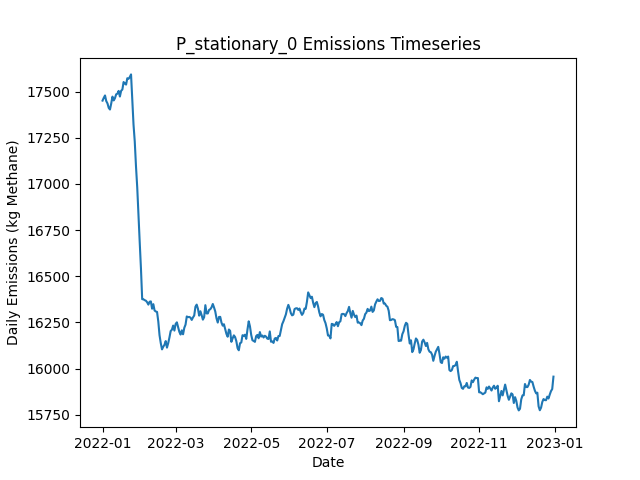

The data file committed next to this chart (first rows):
Date, Daily Emissions (Kg Methane), Daily Mitigable Emissions (Kg Methane), Daily Non-Mitigable Emissions (Kg Methan…, Daily Cost ($), Active Leaks, New Leaks, Leaks Repaired, Leaks Naturally Repaired, Leaks Tagged, Daily Repair Cost ($), Daily Natural Repair Cost ($), stationary Deployment Cost ($), stationary Sites flagged for Follow-Up, stationary Leaks tagged for repair, stationary Sites Visited, stationary Travel Time (Minutes), stationary Survey Time (Minutes), OGI_FU Deployment Cost ($), OGI_FU Sites flagged for Follow-Up, OGI_FU Leaks tagged for repair, OGI_FU Sites Visited, OGI_FU Travel Time (Minutes), OGI_FU Survey Time (Minutes)
2022-01-01, 17452, 11846, 5606, 6540, 6440, 6476, 0, 27, 0.00000, 0.00000, 5400, 6540, 0, , 180, 0, 0, 0.00000, , 0, 0, 0, 0
2022-01-02, 17467, 11845, 5622, 540, 6447, 24, 0, 13, 0.00000, 0.00000, 2600, 540, 0, , 180, 0, 0, 0.00000, , 0, 0, 0, 0
2022-01-03, 17480, 11833, 5647, 540, 6450, 27, 0, 19, 0.00000, 0.00000, 3800, 540, 0, , 180, 0, 0, 0.00000, , 0, 0, 0, 0
2022-01-04, 17449, 11804, 5645, 540, 6438, 12, 0, 17, 0.00000, 0.00000, 3400, 540, 0, , 180, 0, 0, 0.00000, , 0, 0, 0, 0
2022-01-05, 17436, 11787, 5650, 540, 6440, 19, 0, 11, 0.00000, 0.00000, 2200, 540, 0, , 180, 0, 0, 0.00000, , 0, 0, 0, 0
2022-01-06, 17412, 11768, 5644, 540, 6444, 18, 0, 10, 0.00000, 0.00000, 2000, 540, 0, , 180, 0, 0, 0.00000, , 0, 0, 0, 0
2022-01-07, 17403, 11770, 5633, 540, 6452, 24, 0, 12, 0.00000, 0.00000, 2400, 540, 0, , 180, 0, 0, 0.00000, , 0, 0, 0, 0
2022-01-08, 17436, 11788, 5648, 540, 6458, 17, 0, 8, 0.00000, 0.00000, 1600, 540, 0, , 180, 0, 0, 0.00000, , 0, 0, 0, 0
2022-01-09, 17473, 11818, 5656, 540, 6466, 16, 0, 7, 0.00000, 0.00000, 1400, 540, 0, , 180, 0, 0, 0.00000, , 0, 0, 0, 0
2022-01-10, 17453, 11811, 5641, 1540, 6469, 22, 0, 14, 45, 0.00000, 2800, 540, 180, , 180, 0, 0, 1000, , 45, 3, 120, 360
2022-01-11, 17464, 11791, 5674, 1540, 6471, 20, 0, 14, 47, 0.00000, 2800, 540, 0, , 180, 0, 0, 1000, , 47, 3, 120, 360
2022-01-12, 17486, 11815, 5671, 1540, 6479, 21, 0, 8, 42, 0.00000, 1600, 540, 0, , 180, 0, 0, 1000, , 42, 3, 120, 360
2022-01-13, 17489, 11812, 5677, 1540, 6477, 16, 0, 12, 60, 0.00000, 2400, 540, 0, , 180, 0, 0, 1000, , 60, 3, 120, 360
2022-01-14, 17504, 11836, 5668, 1540, 6473, 21, 0, 20, 48, 0.00000, 4000, 540, 0, , 180, 0, 0, 1000, , 48, 3, 120, 360
2022-01-15, 17474, 11826, 5648, 1540, 6472, 16, 0, 13, 60, 0.00000, 2600, 540, 0, , 180, 0, 0, 1000, , 60, 3, 120, 360
2022-01-16, 17505, 11863, 5642, 1540, 6478, 16, 0, 6, 51, 0.00000, 1200, 540, 0, , 180, 0, 0, 1000, , 51, 3, 120, 360
2022-01-17, 17512, 11858, 5654, 1540, 6477, 22, 0, 19, 52, 0.00000, 3800, 540, 0, , 180, 0, 0, 1000, , 52, 3, 120, 360
2022-01-18, 17552, 11890, 5663, 1540, 6487, 23, 0, 8, 53, 0.00000, 1600, 540, 0, , 180, 0, 0, 1000, , 53, 3, 120, 360
2022-01-19, 17544, 11884, 5660, 1540, 6483, 13, 0, 13, 51, 0.00000, 2600, 540, 24, , 180, 0, 0, 1000, , 51, 3, 120, 360
2022-01-20, 17538, 11873, 5665, 1540, 6483, 21, 0, 16, 60, 0.00000, 3200, 540, 0, , 180, 0, 0, 1000, , 60, 3, 120, 360
2022-01-21, 17573, 11881, 5692, 1540, 6491, 20, 0, 9, 53, 0.00000, 1800, 540, 0, , 180, 0, 0, 1000, , 53, 3, 120, 360
2022-01-22, 17570, 11880, 5689, 1540, 6490, 16, 0, 10, 57, 0.00000, 2000, 540, 0, , 180, 0, 0, 1000, , 57, 3, 120, 360
2022-01-23, 17580, 11888, 5692, 1540, 6496, 20, 0, 8, 50, 0.00000, 1600, 540, 0, , 180, 0, 0, 1000, , 50, 3, 120, 360
2022-01-24, 17594, 11889, 5705, 1540, 6504, 17, 0, 9, 44, 0.00000, 1800, 540, 0, , 180, 0, 0, 1000, , 44, 3, 120, 360
2022-01-25, 17452, 11747, 5705, 9740, 6462, 15, 41, 14, 56, 8200, 2800, 540, 0, , 180, 0, 0, 1000, , 56, 3, 120, 360
2022-01-26, 17322, 11618, 5704, 9540, 6420, 11, 40, 10, 44, 8000, 2000, 540, 0, , 180, 0, 0, 1000, , 44, 3, 120, 360
2022-01-27, 17230, 11513, 5717, 8140, 6389, 19, 33, 11, 24, 6600, 2200, 540, 24, , 180, 0, 0, 1000, , 24, 3, 120, 360
2022-01-28, 17095, 11367, 5728, 12340, 6344, 23, 54, 13, 26, 10800, 2600, 540, 0, , 180, 0, 0, 1000, , 26, 3, 120, 360
2022-01-29, 16981, 11253, 5728, 9340, 6305, 19, 39, 9, 44, 7800, 1800, 540, 0, , 180, 0, 0, 1000, , 44, 3, 120, 360
2022-01-30, 16830, 11092, 5737, 12740, 6255, 21, 56, 6, 10, 11200, 1200, 540, 0, , 180, 0, 0, 1000, , 10, 3, 120, 360
2022-01-31, 16685, 10920, 5765, 9940, 6205, 12, 42, 15, 37, 8400, 3000, 540, 0, , 180, 0, 0, 1000, , 37, 3, 120, 360
2022-02-01, 16543, 10761, 5782, 11140, 6159, 14, 48, 10, 24, 9600, 2000, 540, 0, , 180, 0, 0, 1000, , 24, 3, 120, 360
2022-02-02, 16376, 10613, 5763, 10140, 6119, 17, 43, 6, 28, 8600, 1200, 540, 0, , 180, 0, 0, 1000, , 28, 3, 120, 360
2022-02-03, 16375, 10610, 5765, 1540, 6117, 17, 0, 14, 14, 0.00000, 2800, 540, 0, , 180, 0, 0, 1000, , 14, 3, 120, 360
2022-02-04, 16371, 10603, 5768, 1740, 6118, 19, 1, 13, 24, 200, 2600, 540, 24, , 180, 0, 0, 1000, , 24, 3, 120, 360
2022-02-05, 16368, 10596, 5771, 1740, 6116, 16, 1, 12, 11, 200, 2400, 540, 0, , 180, 0, 0, 1000, , 11, 3, 120, 360
2022-02-06, 16359, 10600, 5759, 1540, 6118, 14, 0, 8, 24, 0.00000, 1600, 540, 0, , 180, 0, 0, 1000, , 24, 3, 120, 360
2022-02-07, 16347, 10579, 5767, 2540, 6116, 15, 5, 9, 29, 1000, 1800, 540, 0, , 180, 0, 0, 1000, , 29, 3, 120, 360
2022-02-08, 16362, 10575, 5788, 1940, 6115, 17, 2, 13, 12, 400, 2600, 540, 0, , 180, 0, 0, 1000, , 12, 3, 120, 360
2022-02-09, 16364, 10560, 5804, 2140, 6110, 18, 3, 15, 14, 600, 3000, 540, 0, , 180, 0, 0, 1000, , 14, 3, 120, 360
2022-02-10, 16324, 10523, 5802, 2940, 6099, 14, 7, 14, 15, 1400, 2800, 540, 0, , 180, 0, 0, 1000, , 15, 3, 120, 360
2022-02-11, 16349, 10550, 5799, 1740, 6108, 26, 1, 11, 10, 200, 2200, 540, 0, , 180, 0, 0, 1000, , 10, 3, 120, 360
2022-02-12, 16315, 10538, 5777, 1740, 6100, 22, 1, 17, 14, 200, 3400, 540, 24, , 180, 0, 0, 1000, , 14, 3, 120, 360
2022-02-13, 16309, 10523, 5786, 2140, 6094, 12, 3, 11, 14, 600, 2200, 540, 0, , 180, 0, 0, 1000, , 14, 3, 120, 360
2022-02-14, 16307, 10513, 5794, 1540, 6100, 20, 0, 8, 13, 0.00000, 1600, 540, 0, , 180, 0, 0, 1000, , 13, 3, 120, 360
2022-02-15, 16255, 10463, 5792, 4340, 6086, 15, 14, 10, 13, 2800, 2000, 540, 0, , 180, 0, 0, 1000, , 13, 3, 120, 360
2022-02-16, 16181, 10394, 5786, 4140, 6067, 16, 13, 17, 11, 2600, 3400, 540, 0, , 180, 0, 0, 1000, , 11, 3, 120, 360
2022-02-17, 16138, 10350, 5788, 5140, 6054, 16, 18, 9, 11, 3600, 1800, 540, 0, , 180, 0, 0, 1000, , 11, 3, 120, 360
2022-02-18, 16104, 10338, 5766, 1540, 6054, 20, 0, 12, 12, 0.00000, 2400, 540, 0, , 180, 0, 0, 1000, , 12, 3, 120, 360
2022-02-19, 16118, 10345, 5774, 1540, 6060, 19, 0, 7, 16, 0.00000, 1400, 540, 0, , 180, 0, 0, 1000, , 16, 3, 120, 360
2022-02-20, 16129, 10354, 5775, 1540, 6065, 22, 0, 13, 13, 0.00000, 2600, 540, 24, , 180, 0, 0, 1000, , 13, 3, 120, 360
2022-02-21, 16149, 10371, 5778, 1540, 6071, 28, 0, 14, 11, 0.00000, 2800, 540, 0, , 180, 0, 0, 1000, , 11, 3, 120, 360
2022-02-22, 16113, 10372, 5742, 1540, 6072, 16, 0, 7, 12, 0.00000, 1400, 540, 0, , 180, 0, 0, 1000, , 12, 3, 120, 360
2022-02-23, 16138, 10396, 5741, 1740, 6077, 21, 1, 9, 11, 200, 1800, 540, 0, , 180, 0, 0, 1000, , 11, 3, 120, 360
2022-02-24, 16168, 10400, 5768, 1740, 6075, 17, 1, 14, 10, 200, 2800, 540, 0, , 180, 0, 0, 1000, , 10, 3, 120, 360
2022-02-25, 16203, 10423, 5781, 1740, 6080, 19, 1, 9, 15, 200, 1800, 540, 0, , 180, 0, 0, 1000, , 15, 3, 120, 360
2022-02-26, 16211, 10414, 5797, 1740, 6080, 16, 1, 10, 13, 200, 2000, 540, 0, , 180, 0, 0, 1000, , 13, 3, 120, 360
2022-02-27, 16233, 10433, 5800, 1740, 6088, 17, 1, 6, 13, 200, 1200, 540, 0, , 180, 0, 0, 1000, , 13, 3, 120, 360
2022-02-28, 16206, 10386, 5819, 1740, 6079, 14, 1, 21, 8, 200, 4200, 540, 24, , 180, 0, 0, 1000, , 8, 3, 120, 360
2022-03-01, 16242, 10405, 5837, 1740, 6083, 22, 1, 10, 14, 200, 2000, 540, 0, , 180, 0, 0, 1000, , 14, 3, 120, 360
... 305 more rows
